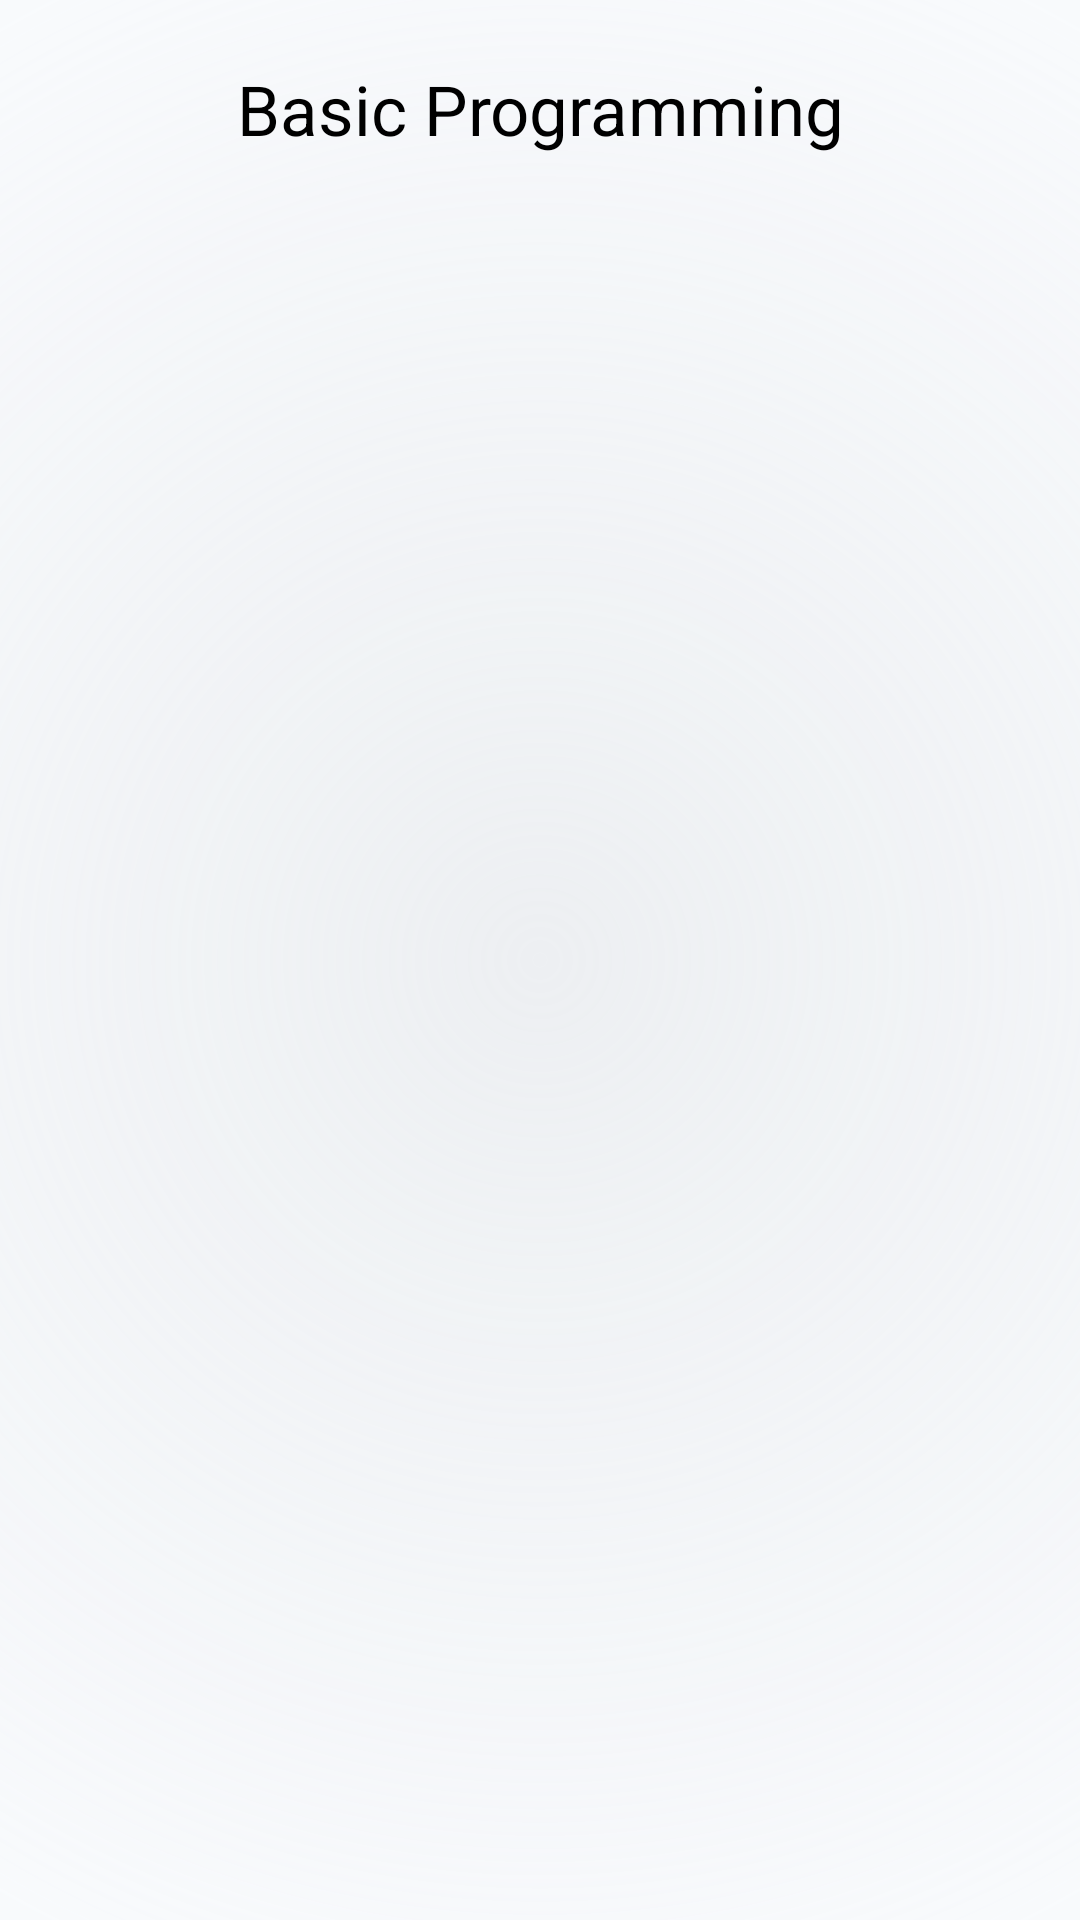

Reconstruct the res/layout file that produces this screen, plus the resources it refers to.
<!-- AndroidManifest.xml: application theme Theme.ArduinoLab -->
<!-- res/layout/activity_basic_programmings.xml -->
<?xml version="1.0" encoding="utf-8"?>
<androidx.constraintlayout.widget.ConstraintLayout xmlns:android="http://schemas.android.com/apk/res/android"
    xmlns:app="http://schemas.android.com/apk/res-auto"
    xmlns:tools="http://schemas.android.com/tools"
    android:id="@+id/main"
    android:layout_width="match_parent"
    android:layout_height="match_parent"
    android:paddingBottom="10dp"
    android:background="@drawable/arduino_tutorial_page_background_gradian"
    tools:context=".BasicProgrammings">

    <TextView
        android:id="@+id/titleTextID"
        android:layout_width="wrap_content"
        android:layout_height="wrap_content"
        android:text="Basic Programming"
        android:textColor="@color/black"
        android:textSize="23sp"
        app:layout_constraintBottom_toBottomOf="parent"
        app:layout_constraintEnd_toEndOf="parent"
        app:layout_constraintHorizontal_bias="0.5"
        app:layout_constraintStart_toStartOf="parent"
        app:layout_constraintTop_toTopOf="parent"
        app:layout_constraintVertical_bias="0.035" />

    <ImageView
        android:id="@+id/backToListIconID"
        android:layout_width="30dp"
        android:layout_height="30dp"
        android:layout_marginLeft="15dp"
        app:layout_constraintBottom_toBottomOf="parent"
        app:layout_constraintEnd_toEndOf="parent"
        app:layout_constraintHorizontal_bias="0.043"
        app:layout_constraintStart_toStartOf="parent"
        app:layout_constraintTop_toTopOf="parent"
        app:layout_constraintVertical_bias="0.036"
        app:srcCompat="@drawable/backicon" />


    <ImageView
        android:id="@+id/addIconID"
        android:layout_width="35dp"
        android:layout_height="35dp"
        app:layout_constraintBottom_toBottomOf="parent"
        app:layout_constraintEnd_toEndOf="parent"
        app:layout_constraintHorizontal_bias="0.929"
        app:layout_constraintStart_toStartOf="parent"
        app:layout_constraintTop_toTopOf="parent"
        app:layout_constraintVertical_bias="0.028"
        app:srcCompat="@drawable/addicon" />

    <androidx.recyclerview.widget.RecyclerView
        android:id="@+id/recyclerViewID"
        android:layout_width="match_parent"
        android:layout_height="0dp"
        android:padding="20dp"
        android:layout_marginBottom="10dp"
        android:layout_marginTop="60dp"
        app:layout_constraintEnd_toEndOf="parent"
        app:layout_constraintTop_toTopOf="parent"
        app:layout_constraintBottom_toBottomOf="parent"
        app:layout_constraintHorizontal_bias="0.5"
        app:layout_constraintStart_toStartOf="parent" />

</androidx.constraintlayout.widget.ConstraintLayout>
<!-- resources referenced by this layout -->
<resources>
  <!-- drawable arduino_tutorial_page_background_gradian (drawable) -->
  <?xml version="1.0" encoding="utf-8"?>
  <shape xmlns:android="http://schemas.android.com/apk/res/android">
      <gradient
          android:type="radial"
          android:gradientRadius="100%p"
          android:centerX="50%"
          android:centerY="50%"
          android:startColor="#EDEFF2"
          android:endColor="#ADF5FBFB" />
  </shape>
  <style name="Theme.ArduinoLab" parent="Base.Theme.ArduinoLab" />
  <style name="Base.Theme.ArduinoLab" parent="Theme.Material3.DayNight.NoActionBar">
          
          
      </style>
  <!-- not gathered from this repository: default colours our renderer supplied (Android Studio template values) -->
  <color name="black">#FF000000</color>
</resources>
